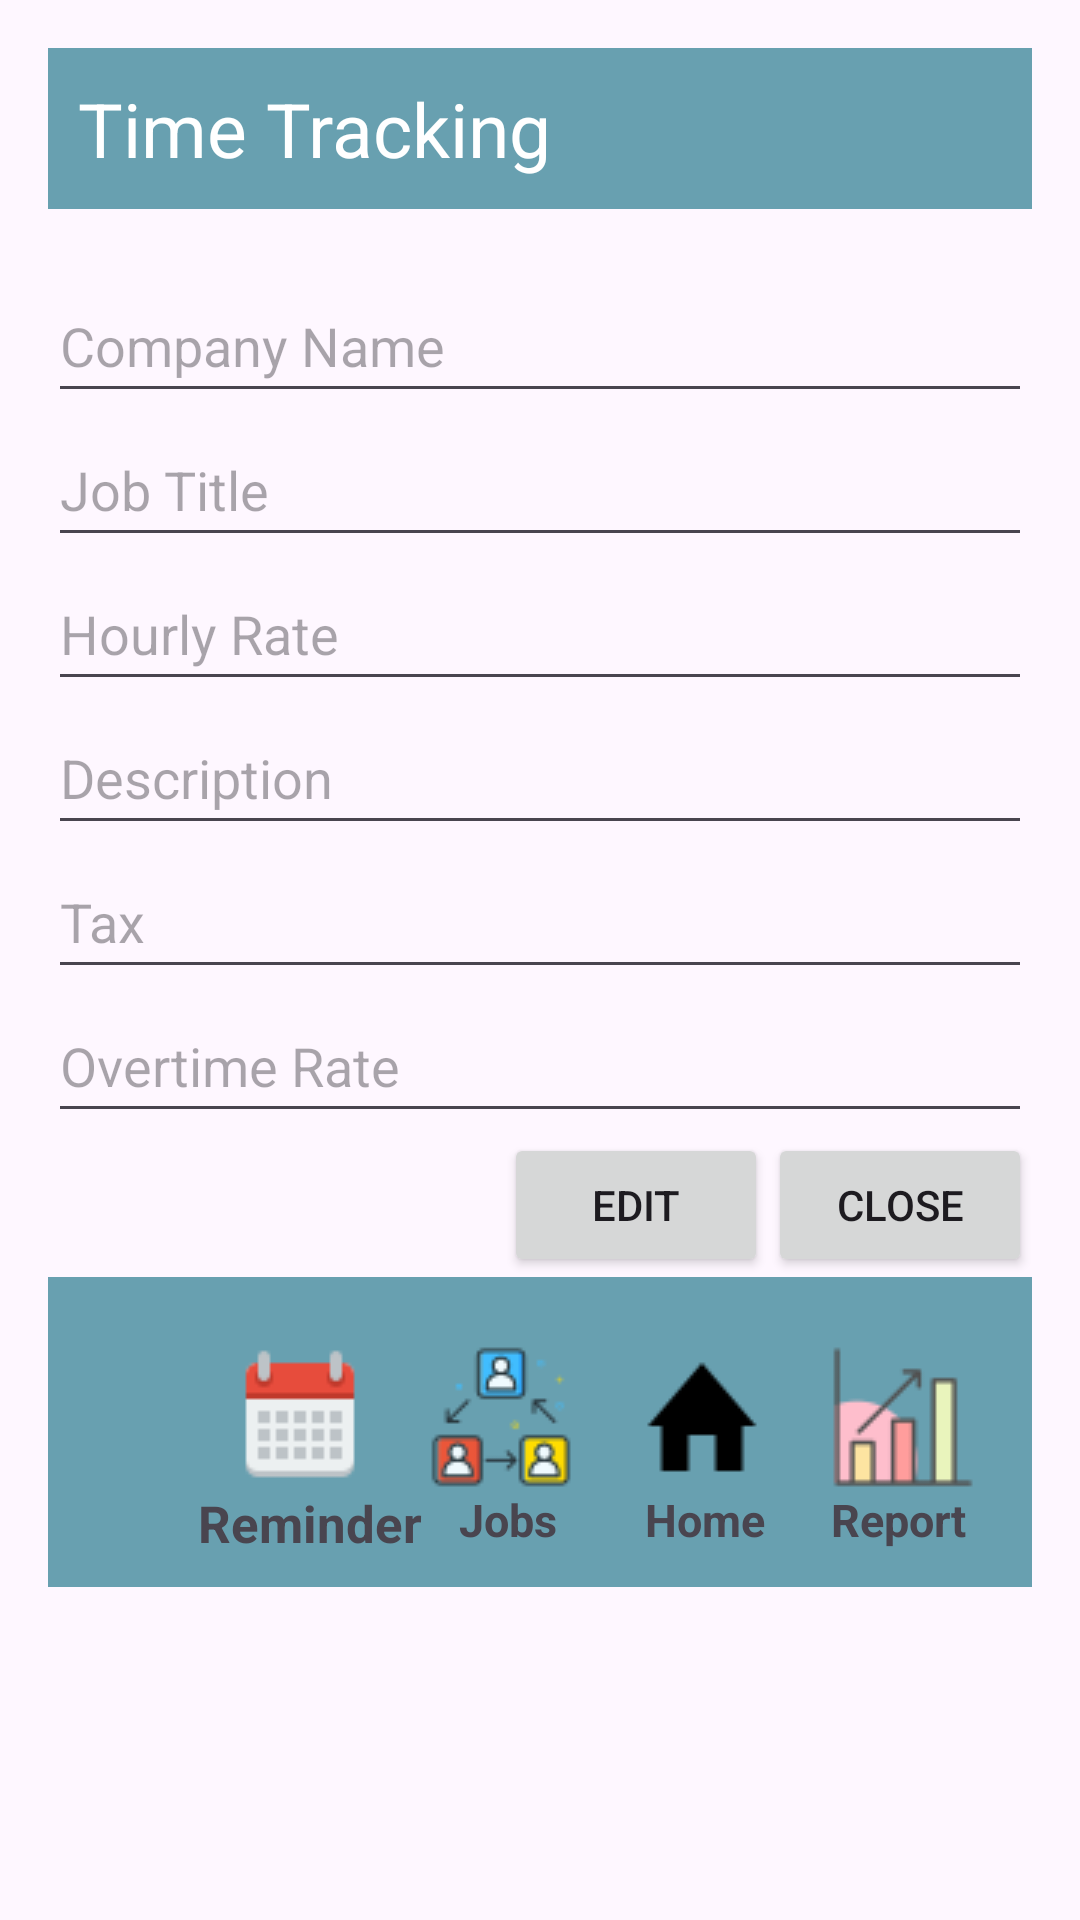

Here is an Android app screen rendered from its layout file. Give the layout XML and the strings, colors and styles it references.
<!-- AndroidManifest.xml: application theme Theme.Project -->
<!-- res/layout/edit_job_dialog.xml -->
<LinearLayout
    xmlns:android="http://schemas.android.com/apk/res/android"
    xmlns:app="http://schemas.android.com/apk/res-auto"
    android:layout_width="match_parent"
    android:layout_height="wrap_content"
    android:orientation="vertical"
    android:padding="16dp">

    <include
        layout="@layout/header_bar"
        android:id="@+id/header_bar"
        android:layout_width="match_parent"
        android:layout_height="wrap_content" />

    
    <EditText
        android:id="@+id/editCompanyName"
        android:layout_width="match_parent"
        android:layout_height="wrap_content"
        android:hint="Company Name"
        android:layout_marginTop="20dp"
        android:minHeight="48dp" />

    
    <EditText
        android:id="@+id/editJobTitle"
        android:layout_width="match_parent"
        android:layout_height="wrap_content"
        android:hint="Job Title"
        android:minHeight="48dp" />

    
    <EditText
        android:id="@+id/editHourlyRate"
        android:layout_width="match_parent"
        android:layout_height="wrap_content"
        android:hint="Hourly Rate"
        android:minHeight="48dp" />

    
    <EditText
        android:id="@+id/editDescription"
        android:layout_width="match_parent"
        android:layout_height="wrap_content"
        android:hint="Description"
        android:minHeight="48dp" />

    
    <EditText
        android:id="@+id/editTax"
        android:layout_width="match_parent"
        android:layout_height="wrap_content"
        android:hint="Tax"
        android:minHeight="48dp" />

    
    <EditText
        android:id="@+id/editOvertimeRate"
        android:layout_width="match_parent"
        android:layout_height="wrap_content"
        android:hint="Overtime Rate"
        android:minHeight="48dp" />

    
    <LinearLayout
        android:layout_width="match_parent"
        android:layout_height="wrap_content"
        android:orientation="horizontal"
        android:gravity="end">

        <Button
            android:id="@+id/editButton"
            android:layout_width="wrap_content"
            android:layout_height="wrap_content"
            android:text="Edit" />

        <Button
            android:id="@+id/closeButton"
            android:layout_width="wrap_content"
            android:layout_height="wrap_content"
            android:text="Close" />

    </LinearLayout>

    <include
        android:id="@+id/footer_bar"
        layout="@layout/footer_bar"
        android:layout_width="match_parent"
        android:layout_height="wrap_content"
        app:layout_constraintBottom_toBottomOf="parent" />

</LinearLayout>
<!-- res/layout/header_bar.xml (included above) -->
<?xml version="1.0" encoding="utf-8"?>
<LinearLayout xmlns:android="http://schemas.android.com/apk/res/android"
        android:layout_width="match_parent"
        android:layout_height="?attr/actionBarSize"
        android:background="@color/colorPrimary"
        android:orientation="horizontal"
        android:padding="10sp">


        <TextView
            android:layout_width="wrap_content"
            android:layout_height="match_parent"
            android:gravity="center_vertical"
            android:text="Time Tracking"
            android:textColor="@color/white"
            android:textSize="25sp" />


</LinearLayout>
<!-- res/layout/footer_bar.xml (included above) -->
<androidx.constraintlayout.widget.ConstraintLayout
    xmlns:android="http://schemas.android.com/apk/res/android"
    xmlns:app="http://schemas.android.com/apk/res-auto"
    android:layout_width="match_parent"
    android:layout_height="wrap_content"
    android:background="@color/colorPrimary"
    android:paddingBottom="10sp">

    <ImageButton
        android:id="@+id/home"
        android:layout_width="wrap_content"
        android:layout_height="wrap_content"
        android:src="@drawable/home_icon"
        android:background="@android:color/transparent"
        android:scaleType="fitCenter"
        android:onClick="buttonHomeClicked"
        app:layout_constraintTop_toTopOf="parent"
        app:layout_constraintBottom_toBottomOf="parent"
        app:layout_constraintStart_toEndOf="@id/jobs"
        app:layout_constraintEnd_toStartOf="@id/analytics"
        />

    <TextView
        android:id="@+id/tvhome"
        android:layout_width="wrap_content"
        android:layout_height="wrap_content"
        android:text="Home"
        android:textSize="15sp"
        android:textStyle="bold"
        android:layout_marginStart="5sp"
        app:layout_constraintStart_toStartOf="@id/home"
        app:layout_constraintTop_toBottomOf="@id/home"
        />

    <ImageButton
        android:id="@+id/cal"
        android:layout_width="wrap_content"
        android:layout_height="wrap_content"
        android:src="@drawable/calendar_icon"
        android:background="@android:color/transparent"
        android:onClick="buttonCalenderClicked"
        android:layout_marginStart="50sp"
        android:paddingLeft="10sp"
        app:layout_constraintStart_toStartOf="parent"
        app:layout_constraintTop_toTopOf="parent"
        app:layout_constraintBottom_toBottomOf="parent"
        app:layout_constraintHorizontal_chainStyle="spread"
        />

    <TextView
        android:id="@+id/tvcal"
        android:layout_width="wrap_content"
        android:layout_height="wrap_content"
        android:text="Reminder"
        android:textSize="17sp"
        android:textStyle="bold"
        android:layout_marginEnd="5sp"
        app:layout_constraintStart_toStartOf="@id/cal"
        app:layout_constraintTop_toBottomOf="@id/cal"
        />

    <ImageButton
        android:id="@+id/jobs"
        android:layout_width="wrap_content"
        android:layout_height="wrap_content"
        android:src="@drawable/jobs_icon"
        android:background="@android:color/transparent"
        android:scaleType="fitCenter"
        android:onClick="buttonJobsClicked"

        app:layout_constraintTop_toTopOf="parent"
        app:layout_constraintBottom_toBottomOf="parent"
        app:layout_constraintStart_toEndOf="@id/cal"
        app:layout_constraintEnd_toStartOf="@id/home"
        />

    <TextView
        android:id="@+id/tvjobs"
        android:layout_width="wrap_content"
        android:layout_height="wrap_content"
        android:text="Jobs"
        android:textSize="15sp"
        android:textStyle="bold"
        android:layout_marginStart="10sp"
        app:layout_constraintStart_toStartOf="@id/jobs"
        app:layout_constraintTop_toBottomOf="@id/jobs"
        />



    <ImageButton
        android:id="@+id/analytics"
        android:layout_width="wrap_content"
        android:layout_height="wrap_content"
        android:src="@drawable/analytics_icon"
        android:background="@android:color/transparent"
        android:scaleType="fitCenter"
        android:onClick="buttonReportsClicked"
        app:layout_constraintTop_toTopOf="parent"
        app:layout_constraintBottom_toBottomOf="parent"
        app:layout_constraintStart_toEndOf="@id/home"
        app:layout_constraintEnd_toEndOf="parent"
        />

    <TextView
        android:id="@+id/tvanalytics"
        android:layout_width="wrap_content"
        android:layout_height="wrap_content"
        android:text="Report"
        android:textSize="15sp"
        android:textStyle="bold"
        app:layout_constraintStart_toStartOf="@id/analytics"
        app:layout_constraintTop_toBottomOf="@id/analytics"
        />

</androidx.constraintlayout.widget.ConstraintLayout>
<!-- resources referenced by this layout -->
<resources>
  <color name="colorPrimary">#68a0b0</color>
  <color name="white">#FFFFFFFF</color>
  <!-- drawable analytics_icon: png bitmap (drawable, 914 bytes) -->
  <!-- drawable calendar_icon: png bitmap (drawable, 558 bytes) -->
  <!-- drawable home_icon: png bitmap (drawable, 370 bytes) -->
  <!-- drawable jobs_icon: png bitmap (drawable, 2135 bytes) -->
  <style name="Theme.Project" parent="Base.Theme.Project" />
  <style name="Base.Theme.Project" parent="Theme.Material3.DayNight.NoActionBar">
          
          
      </style>
</resources>
